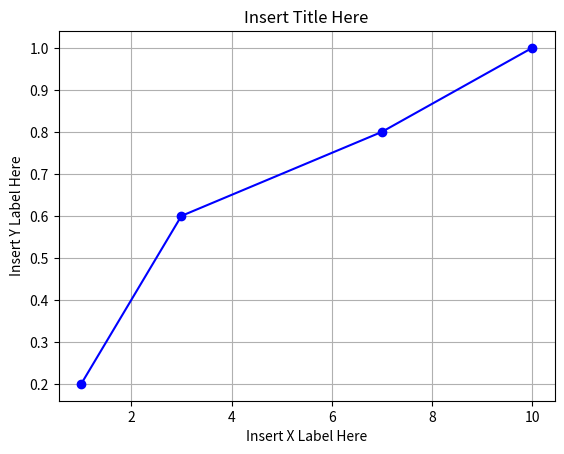

This figure's Python source:
import numpy as np
import matplotlib.pyplot as plt

title_name = 'Insert Title Here'
x_label = 'Insert X Label Here'
y_label = 'Insert Y Label Here'
want_grid = True
output_file = 'cdf_testing.pdf'
nums = [1, 3, 3, 7, 10]

unique_vals, counts = np.unique(nums, return_counts=True)

cumulative_counts = np.cumsum(counts)

cdf = cumulative_counts / cumulative_counts[-1]

plt.plot(unique_vals, cdf, marker='o', linestyle='-', color='b')
plt.title(title_name)
plt.xlabel(x_label)
plt.ylabel(y_label)
plt.grid(want_grid)
plt.savefig(output_file)